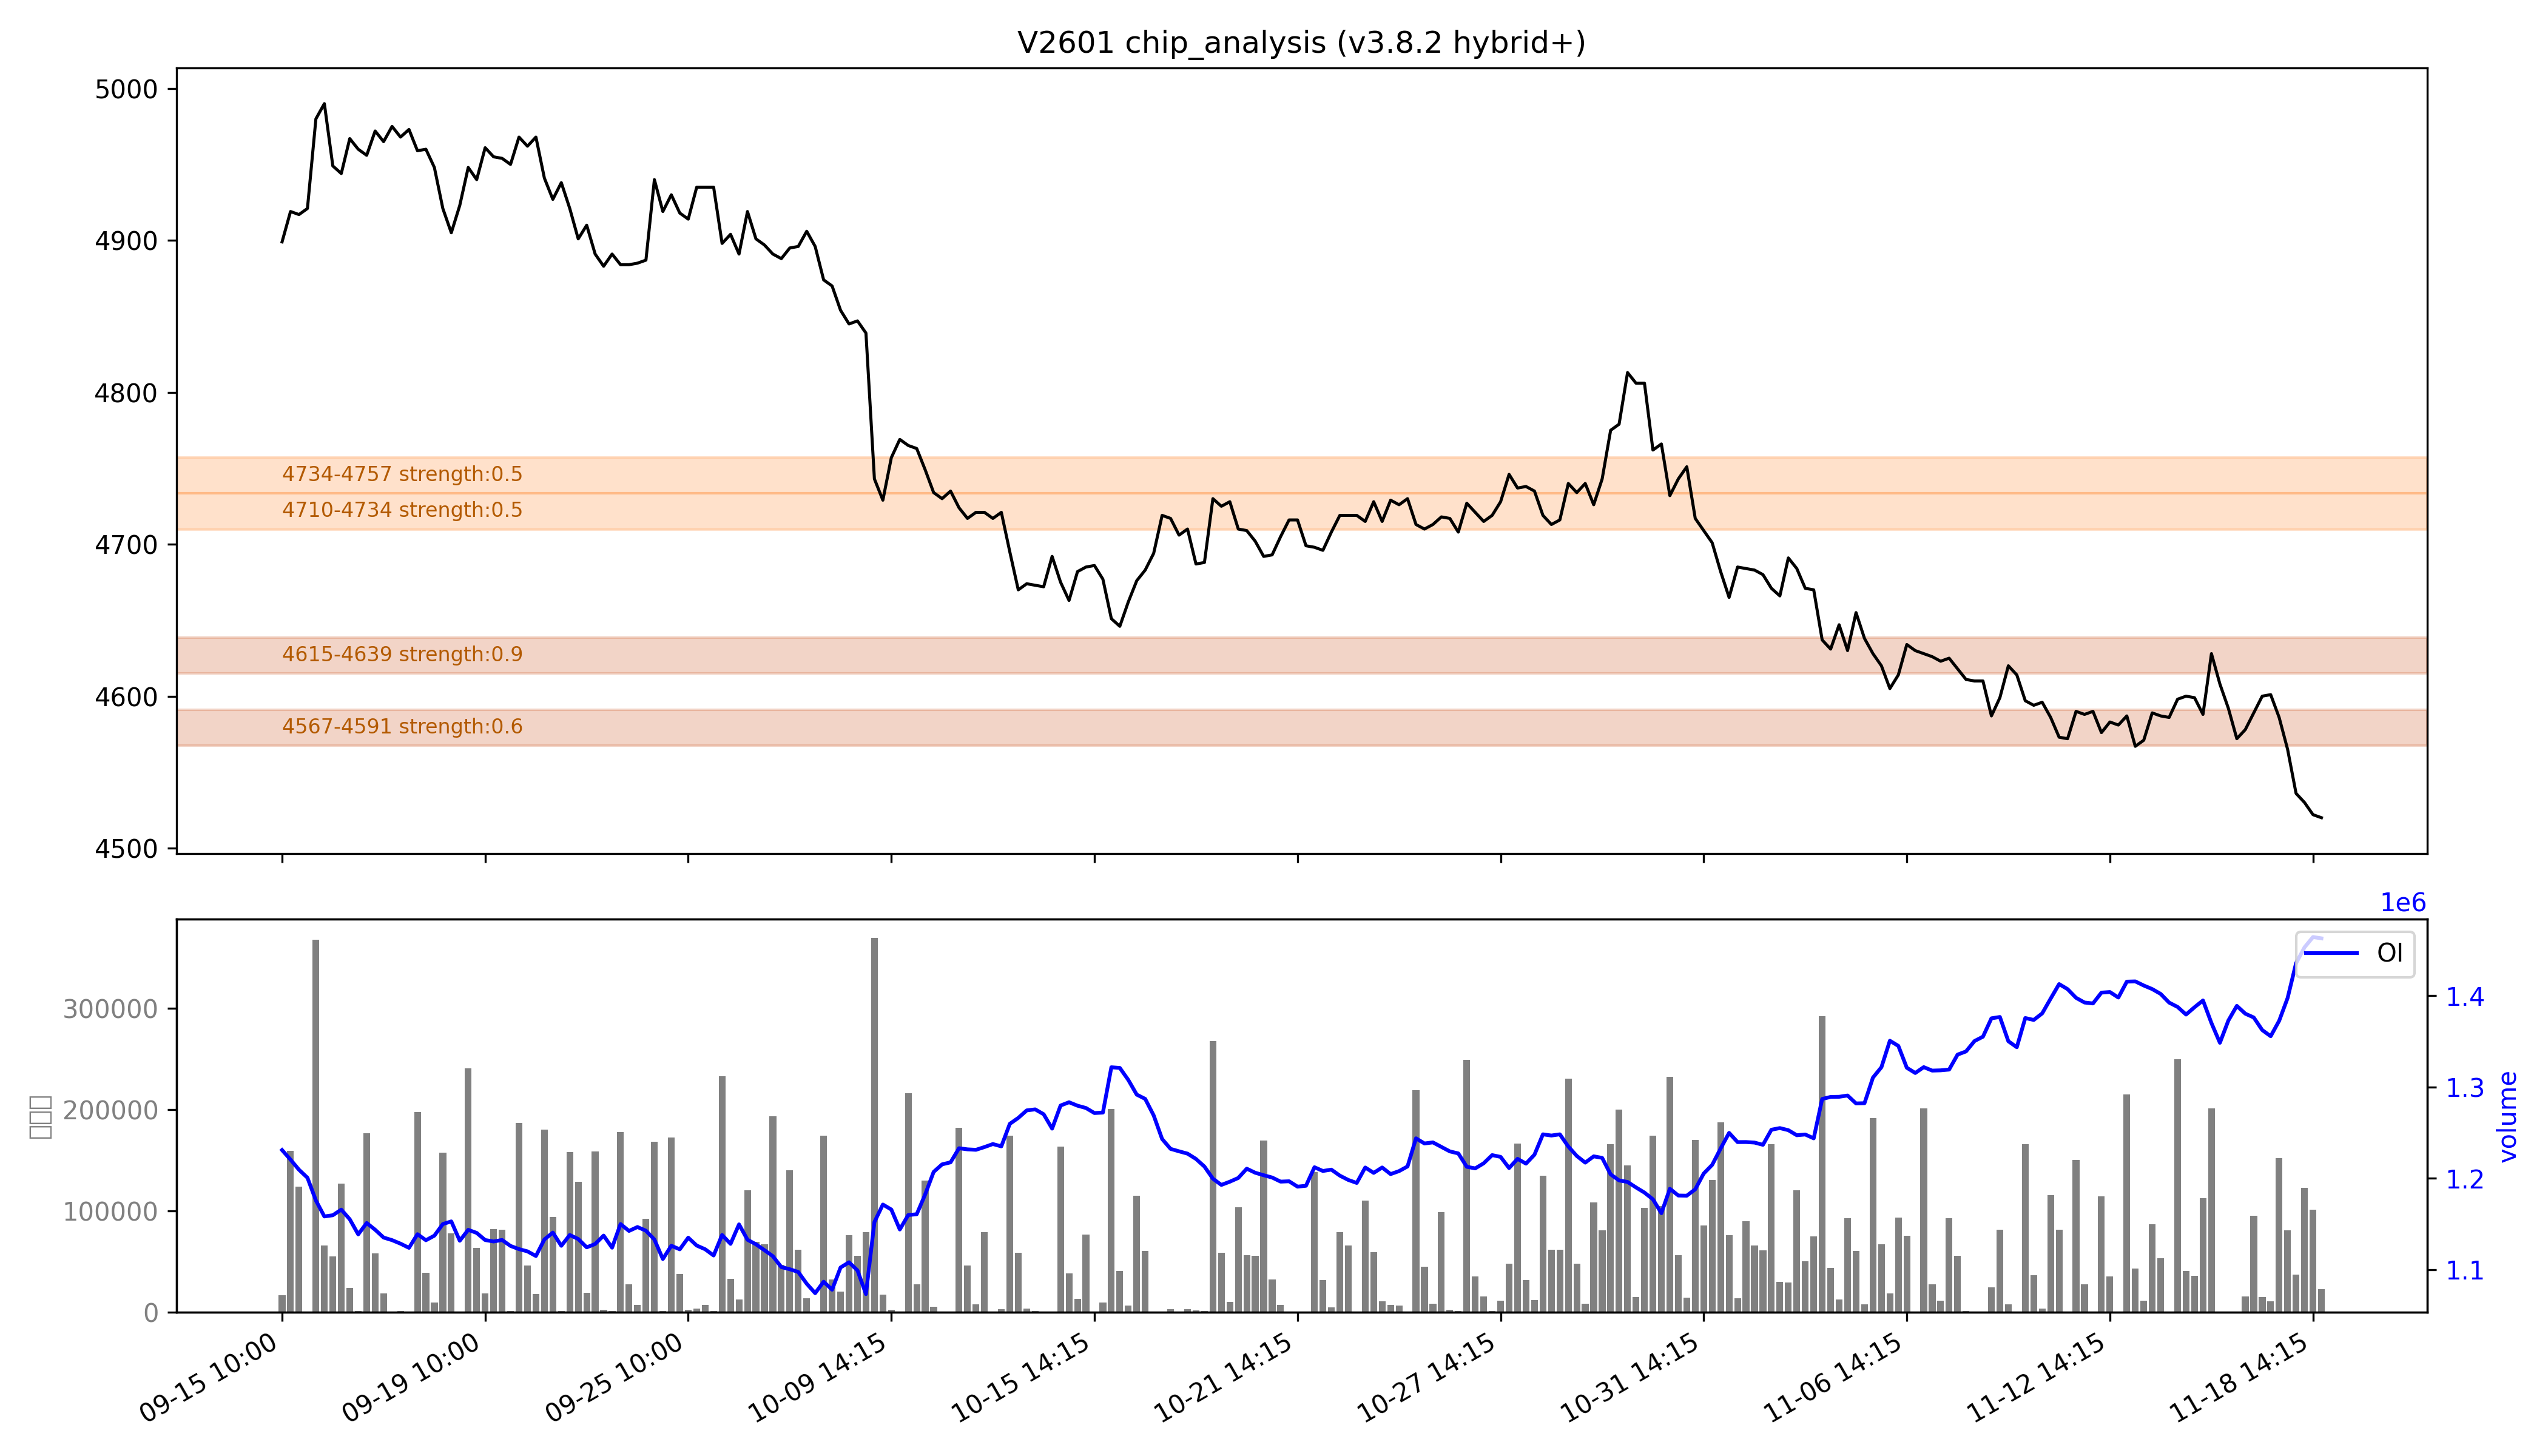

Values plotted in this chart, from the file beside it:
low, high, recent_strength, all_strength, avg_strength, persistent, zone_type
4567, 4591, 0.7, 0.5, 0.6, True, 持久区
4615, 4639, 强：1.0, 0.8, 强：0.9, True, 持久区
4710, 4734, 0.0, 1.0, 0.5, False, 短期区
4734, 4757, 0.0, 强：1.0, 0.5, False, 短期区
